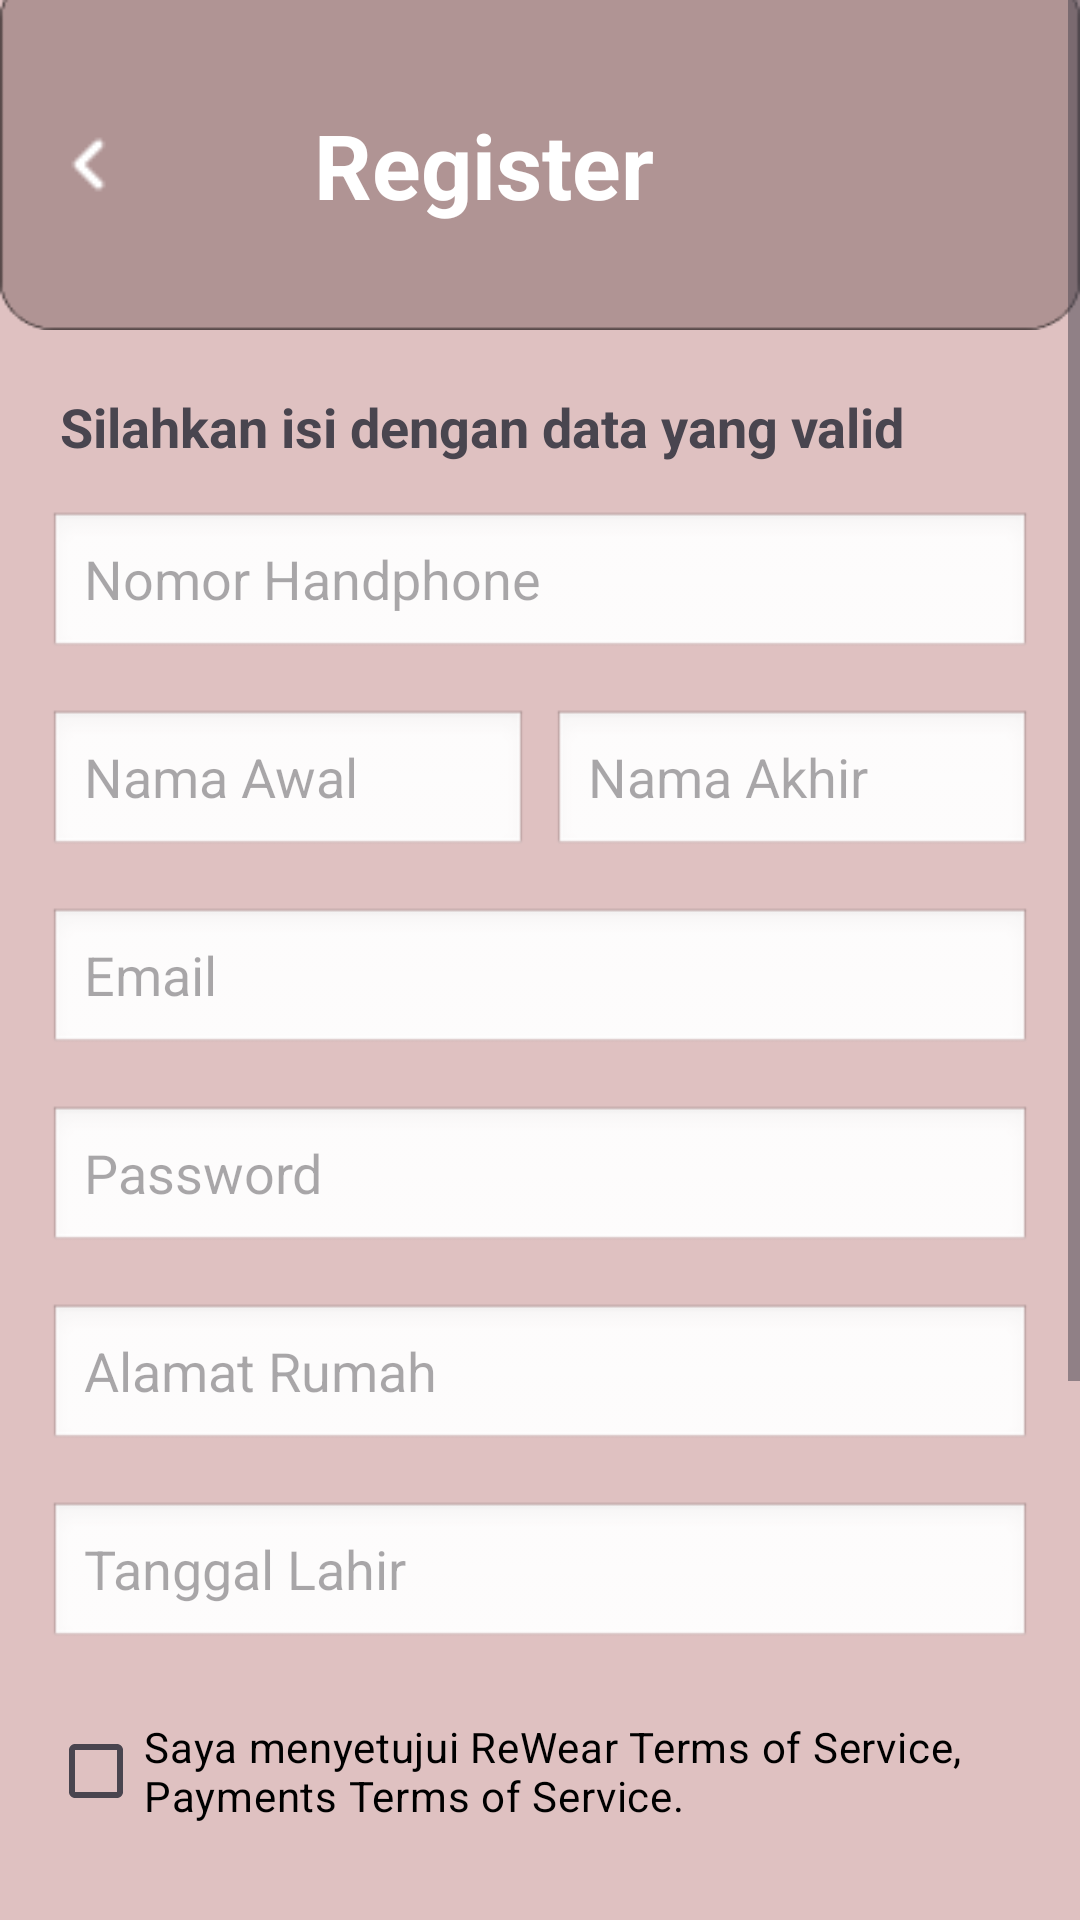

This screen was rendered from an Android layout file. Write that file and the resources it references.
<!-- AndroidManifest.xml: application theme Theme.ReWear_app1 -->
<!-- res/layout/activity_register.xml -->
<?xml version="1.0" encoding="utf-8"?>
<ScrollView xmlns:android="http://schemas.android.com/apk/res/android"
    xmlns:tools="http://schemas.android.com/tools"
    android:layout_width="match_parent"
    android:layout_height="match_parent"
    android:background="#DFC1C1"
    tools:context=".RegisterActivity">

    <LinearLayout
        android:layout_width="match_parent"
        android:layout_height="wrap_content"
        android:orientation="vertical"
        android:background="#DFC1C1">

        
        <LinearLayout
            android:layout_width="match_parent"
            android:layout_height="110dp"
            android:background="@drawable/topbar"
            android:gravity="center_vertical"
            android:paddingStart="12dp"
            android:paddingEnd="12dp">

            <ImageView
                android:id="@+id/back_icon"
                android:layout_width="35dp"
                android:layout_height="35dp"
                android:src="@drawable/panahkiri" />

            <View
                android:layout_width="0dp"
                android:layout_height="0dp"
                android:layout_weight="1" />

            <TextView
                android:layout_width="wrap_content"
                android:layout_height="wrap_content"
                android:layout_marginRight="130dp"
                android:text="Register"
                android:textColor="@android:color/white"
                android:textSize="30sp"
                android:textStyle="bold" />

        </LinearLayout>

        
        <TextView
            android:layout_width="wrap_content"
            android:layout_height="wrap_content"
            android:layout_marginStart="20dp"
            android:layout_marginTop="20dp"
            android:text="Silahkan isi dengan data yang valid"
            android:textSize="18sp"
            android:textStyle="bold" />

        
        <EditText
            android:id="@+id/input_phone"
            android:layout_width="match_parent"
            android:layout_height="50dp"
            android:layout_margin="16dp"
            android:background="@android:drawable/edit_text"
            android:hint="Nomor Handphone"
            android:inputType="phone"
            android:paddingStart="12dp" />

        
        <LinearLayout
            android:layout_width="match_parent"
            android:layout_height="wrap_content"
            android:orientation="horizontal"
            android:layout_marginStart="16dp"
            android:layout_marginEnd="16dp">

            <EditText
                android:id="@+id/input_first_name"
                android:layout_width="0dp"
                android:layout_height="50dp"
                android:layout_weight="1"
                android:layout_marginEnd="8dp"
                android:background="@android:drawable/edit_text"
                android:hint="Nama Awal"
                android:paddingStart="12dp" />

            <EditText
                android:id="@+id/input_last_name"
                android:layout_width="0dp"
                android:layout_height="50dp"
                android:layout_weight="1"
                android:background="@android:drawable/edit_text"
                android:hint="Nama Akhir"
                android:paddingStart="12dp" />
        </LinearLayout>

        
        <EditText
            android:id="@+id/input_email"
            android:layout_width="match_parent"
            android:layout_height="50dp"
            android:layout_margin="16dp"
            android:background="@android:drawable/edit_text"
            android:hint="Email"
            android:inputType="textEmailAddress"
            android:paddingStart="12dp" />

        
        <EditText
            android:id="@+id/input_pass"
            android:layout_width="match_parent"
            android:layout_height="50dp"
            android:layout_marginHorizontal="16dp"
            android:background="@android:drawable/edit_text"
            android:hint="Password"
            android:inputType="textPassword"
            android:paddingStart="12dp" />

        
        <EditText
            android:id="@+id/input_alamat"
            android:layout_width="match_parent"
            android:layout_height="50dp"
            android:layout_margin="16dp"
            android:background="@android:drawable/edit_text"
            android:hint="Alamat Rumah"
            android:paddingStart="12dp" />

        
        <EditText
            android:id="@+id/input_ttl"
            android:layout_width="match_parent"
            android:layout_height="50dp"
            android:layout_marginHorizontal="16dp"
            android:background="@android:drawable/edit_text"
            android:clickable="true"
            android:focusable="false"
            android:hint="Tanggal Lahir"
            android:paddingStart="12dp" />

        
        <CheckBox
            android:id="@+id/checkbox_agree"
            android:layout_width="match_parent"
            android:layout_height="wrap_content"
            android:layout_margin="16dp"
            android:text="Saya menyetujui ReWear Terms of Service, Payments Terms of Service."
            android:textColor="#000000" />

        
        <TextView
            android:layout_width="wrap_content"
            android:layout_height="wrap_content"
            android:layout_marginStart="20dp"
            android:layout_marginTop="20dp"
            android:text="Upload Foto Profil"
            android:textSize="16sp"
            android:textStyle="bold" />

        <ImageView
            android:id="@+id/image_profile"
            android:layout_width="120dp"
            android:layout_height="120dp"
            android:layout_gravity="center"
            android:layout_marginTop="8dp"
            android:src="@drawable/profil1"
            android:background="@android:color/darker_gray"
            android:scaleType="centerCrop" />


        
        <Button
            android:id="@+id/register_button"
            android:layout_width="match_parent"
            android:layout_height="50dp"
            android:layout_margin="20dp"
            android:text="Daftar"
            android:textStyle="bold"
            android:backgroundTint="#B09494"
            android:textColor="@android:color/white" />
    </LinearLayout>
</ScrollView>
<!-- resources referenced by this layout -->
<resources>
  <!-- drawable panahkiri: png bitmap (drawable, 211 bytes) -->
  <!-- drawable profil1: png bitmap (drawable, 4910 bytes) -->
  <!-- drawable topbar: png bitmap (drawable, 1357 bytes) -->
  <style name="Theme.ReWear_app1" parent="Base.Theme.ReWear_app1" />
  <style name="Base.Theme.ReWear_app1" parent="Theme.Material3.DayNight.NoActionBar">
          
          
      </style>
</resources>
